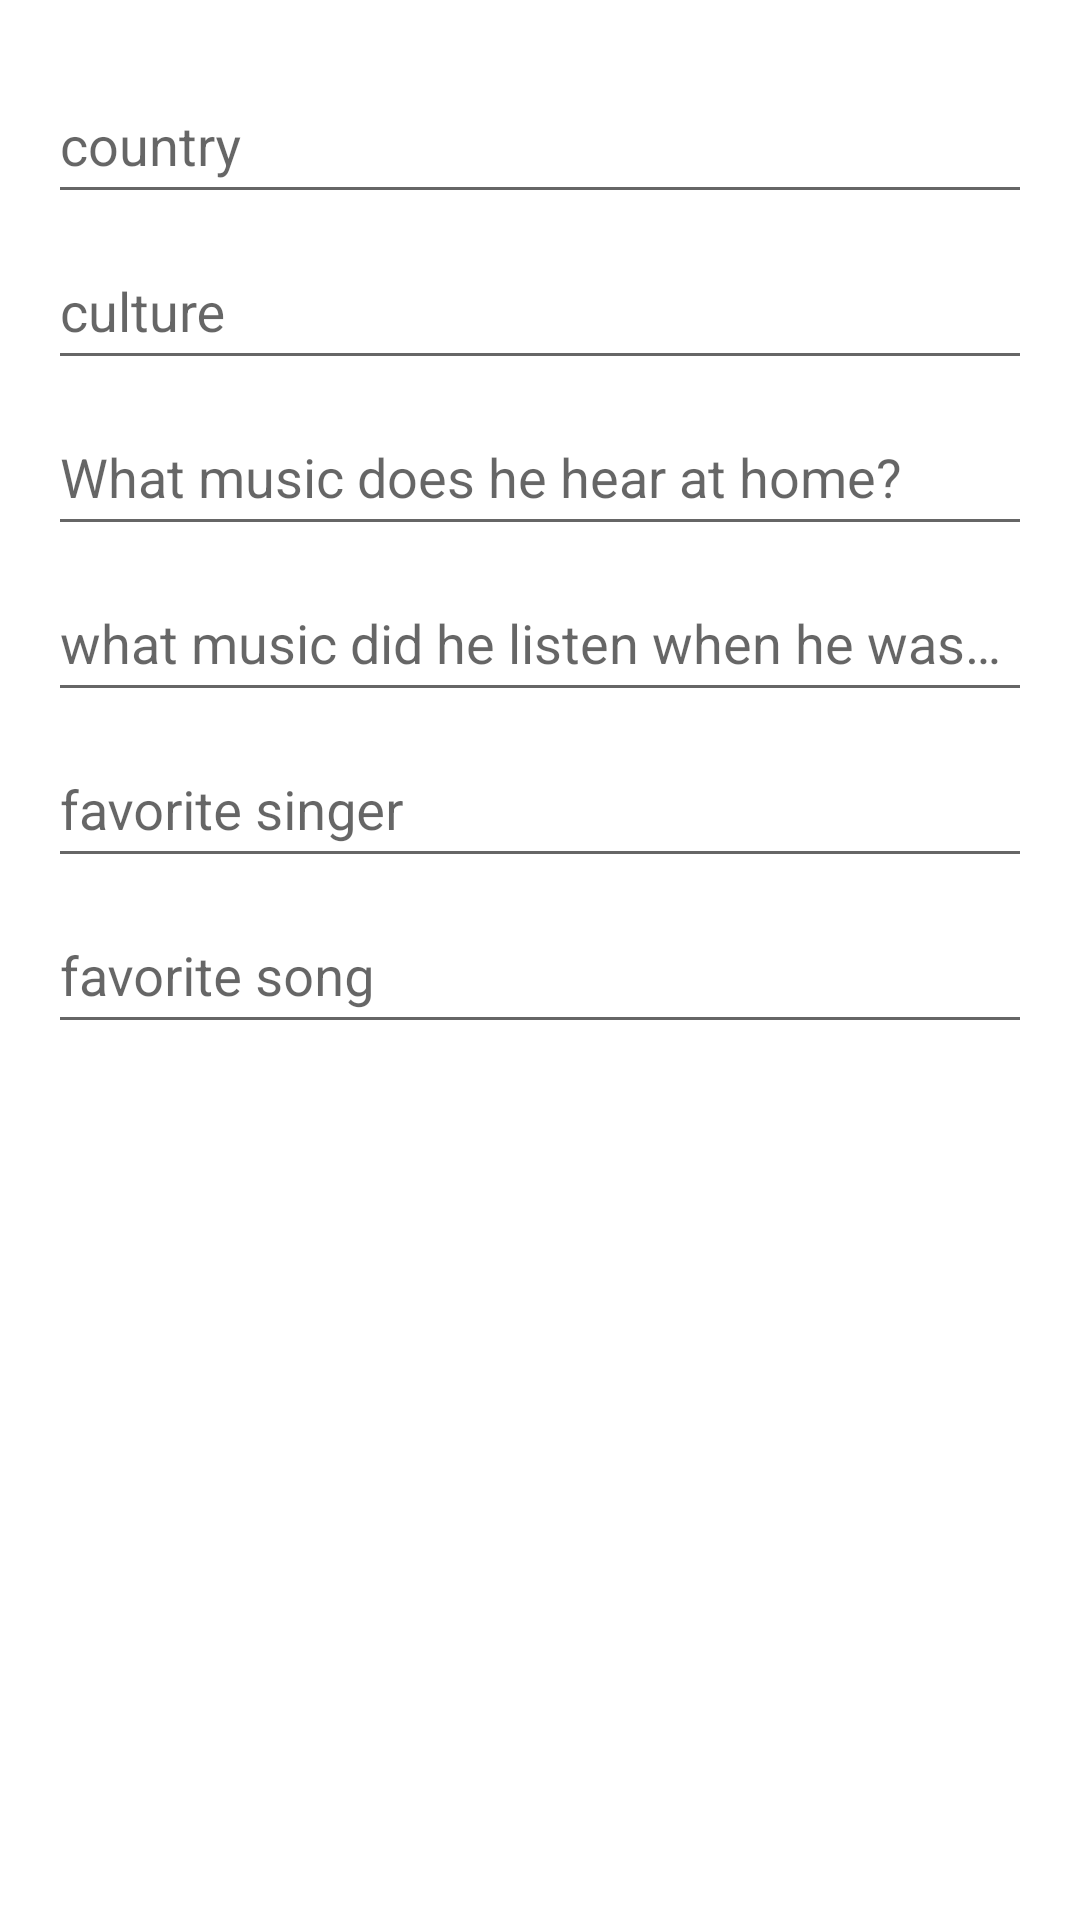

Produce the Android XML layout that renders to this screen, including the resource entries it uses.
<!-- AndroidManifest.xml: application theme MyTheme -->
<!-- res/layout/activity_question1.xml -->
<?xml version="1.0" encoding="utf-8"?>
<RelativeLayout xmlns:android="http://schemas.android.com/apk/res/android"
    xmlns:app="http://schemas.android.com/apk/res-auto"
    xmlns:tools="http://schemas.android.com/tools"
    android:id="@+id/activity_question4"
    android:layout_width="match_parent"
    android:layout_height="match_parent"
    android:paddingBottom="@dimen/activity_vertical_margin"
    android:paddingLeft="@dimen/activity_horizontal_margin"
    android:paddingRight="@dimen/activity_horizontal_margin"
    android:paddingTop="@dimen/activity_vertical_margin"
    tools:context="com.example.singold.MyActivities.QuestionaireActivity">
    <ScrollView
        android:layout_width="match_parent"
        android:layout_height="wrap_content">
    <LinearLayout
        android:orientation="vertical"
        android:layout_width="match_parent"
        android:layout_height="match_parent"
        android:id="@+id/linearlayout4">
        <android.support.design.widget.TextInputLayout
            android:id="@+id/ma7azotrapper"
            android:layout_width="match_parent"
            android:layout_height="wrap_content">
            <EditText
            android:layout_width="match_parent"
            android:inputType="textPersonName"
            android:ems="10"
            android:id="@+id/country"
            android:hint="@string/country"
            android:layout_height="wrap_content" />
        </android.support.design.widget.TextInputLayout>
        <android.support.design.widget.TextInputLayout
            android:layout_width="match_parent"
            android:layout_height="wrap_content">
            <EditText
                android:layout_height="wrap_content"
                android:inputType="textPersonName"
                android:ems="10"
                android:id="@+id/etCultutre"
                android:hint="@string/culture1"
                android:layout_width="match_parent" />
        </android.support.design.widget.TextInputLayout>
        <android.support.design.widget.TextInputLayout
            android:id="@+id/diskrapper"
            android:layout_width="match_parent"
            android:layout_height="wrap_content">
        <EditText
            android:layout_height="wrap_content"
            android:inputType="textPersonName"
            android:ems="10"
            android:id="@+id/homemusic"
            android:hint="@string/homemusic"
            android:layout_width="match_parent" />
        </android.support.design.widget.TextInputLayout>

        <android.support.design.widget.TextInputLayout
            android:id="@+id/favoritesingerrapper"
            android:layout_width="match_parent"
            android:layout_height="wrap_content">
        <EditText
            android:layout_height="wrap_content"
            android:inputType="textPersonName"
            android:ems="10"
            android:id="@+id/youngmusic"
            android:hint="@string/young"
            android:layout_width="match_parent" />
        </android.support.design.widget.TextInputLayout>

        <android.support.design.widget.TextInputLayout
            android:paddingTop="0dp"
            android:id="@+id/countryrapper"
            android:layout_width="match_parent"
            android:layout_height="wrap_content">
            <EditText
                android:inputType="textPersonName"
                android:ems="10"
                android:hint="@string/favorite_singer"
                android:id="@+id/favoritesinger"
                android:layout_width="match_parent"
                android:layout_height="wrap_content" />
        </android.support.design.widget.TextInputLayout>

        <android.support.design.widget.TextInputLayout
            android:paddingTop="0dp"
            android:id="@+id/youngmusicrapper"
            android:layout_width="match_parent"
            android:layout_height="wrap_content">

            <EditText
                android:layout_height="wrap_content"
                android:inputType="textPersonName"
                android:ems="10"
                android:id="@+id/favoritesong"
                android:hint="@string/favorite_song"
                android:layout_width="match_parent" />
        </android.support.design.widget.TextInputLayout>
    </LinearLayout>
    </ScrollView>
</RelativeLayout>
<!-- resources referenced by this layout -->
<resources>
  <dimen name="activity_horizontal_margin">16dp</dimen>
  <dimen name="activity_vertical_margin">16dp</dimen>
  <string name="country">country</string>
  <string name="culture1">ثقافة</string>
  <string name="favorite_singer">favorite singer</string>
  <string name="favorite_song">favorite song</string>
  <string name="homemusic">What music did he here in his home?</string>
  <string name="young">What music he listened when he was young?</string>
  <style name="MyTheme" parent="Theme.AppCompat.Light">
          <item name="colorAccent">@color/accent_material_light_1</item>
          <item name="colorPrimary">@color/colorPurple</item>
          <item name="android:statusBarColor">@color/colorPurple</item>
  
          <item name="android:navigationBarColor">@color/colorPurple</item>
          <item name="android:textColorPrimary">@color/cardview_light_background</item>
          <item name="colorButtonNormal">#6a1b9a</item>
          <item name="android:textColorSecondaryInverse">@color/dot_light_screen4</item>
          <item name="android:windowBackground">@color/cardview_light_background</item>
          <item name="colorPrimaryDark">@color/background_material_light</item>
          <item name="android:colorBackground">@color/background_material_light</item>
          <item name="editTextStyle">@style/editTextStyle</item>
          <item name="android:windowSoftInputMode">stateHidden</item>
  
          <item name="actionOverflowMenuStyle">@style/CMOptionsMenu</item>
  
  
      </style>
  <color name="accent_material_light_1">#6a1b9a</color>
  
      //intro//
  <color name="colorPurple">#6a1b9a</color>
  <color name="dot_light_screen4">#6a1b9a</color>
  <color name="background_material_light">#fafafa</color>
  <style name="editTextStyle" parent="@style/Widget.AppCompat.EditText">
          <item name="android:textColor">@android:color/black</item>
          <item name="android:paddingTop">10dp</item>
          <item name="android:paddingBottom">10dp</item>
      </style>
  
  
      //intro//
  <style name="CMOptionsMenu" parent="Widget.AppCompat.PopupMenu.Overflow">
          <item name="android:popupBackground">@color/colorPurple</item>
      </style>
</resources>
